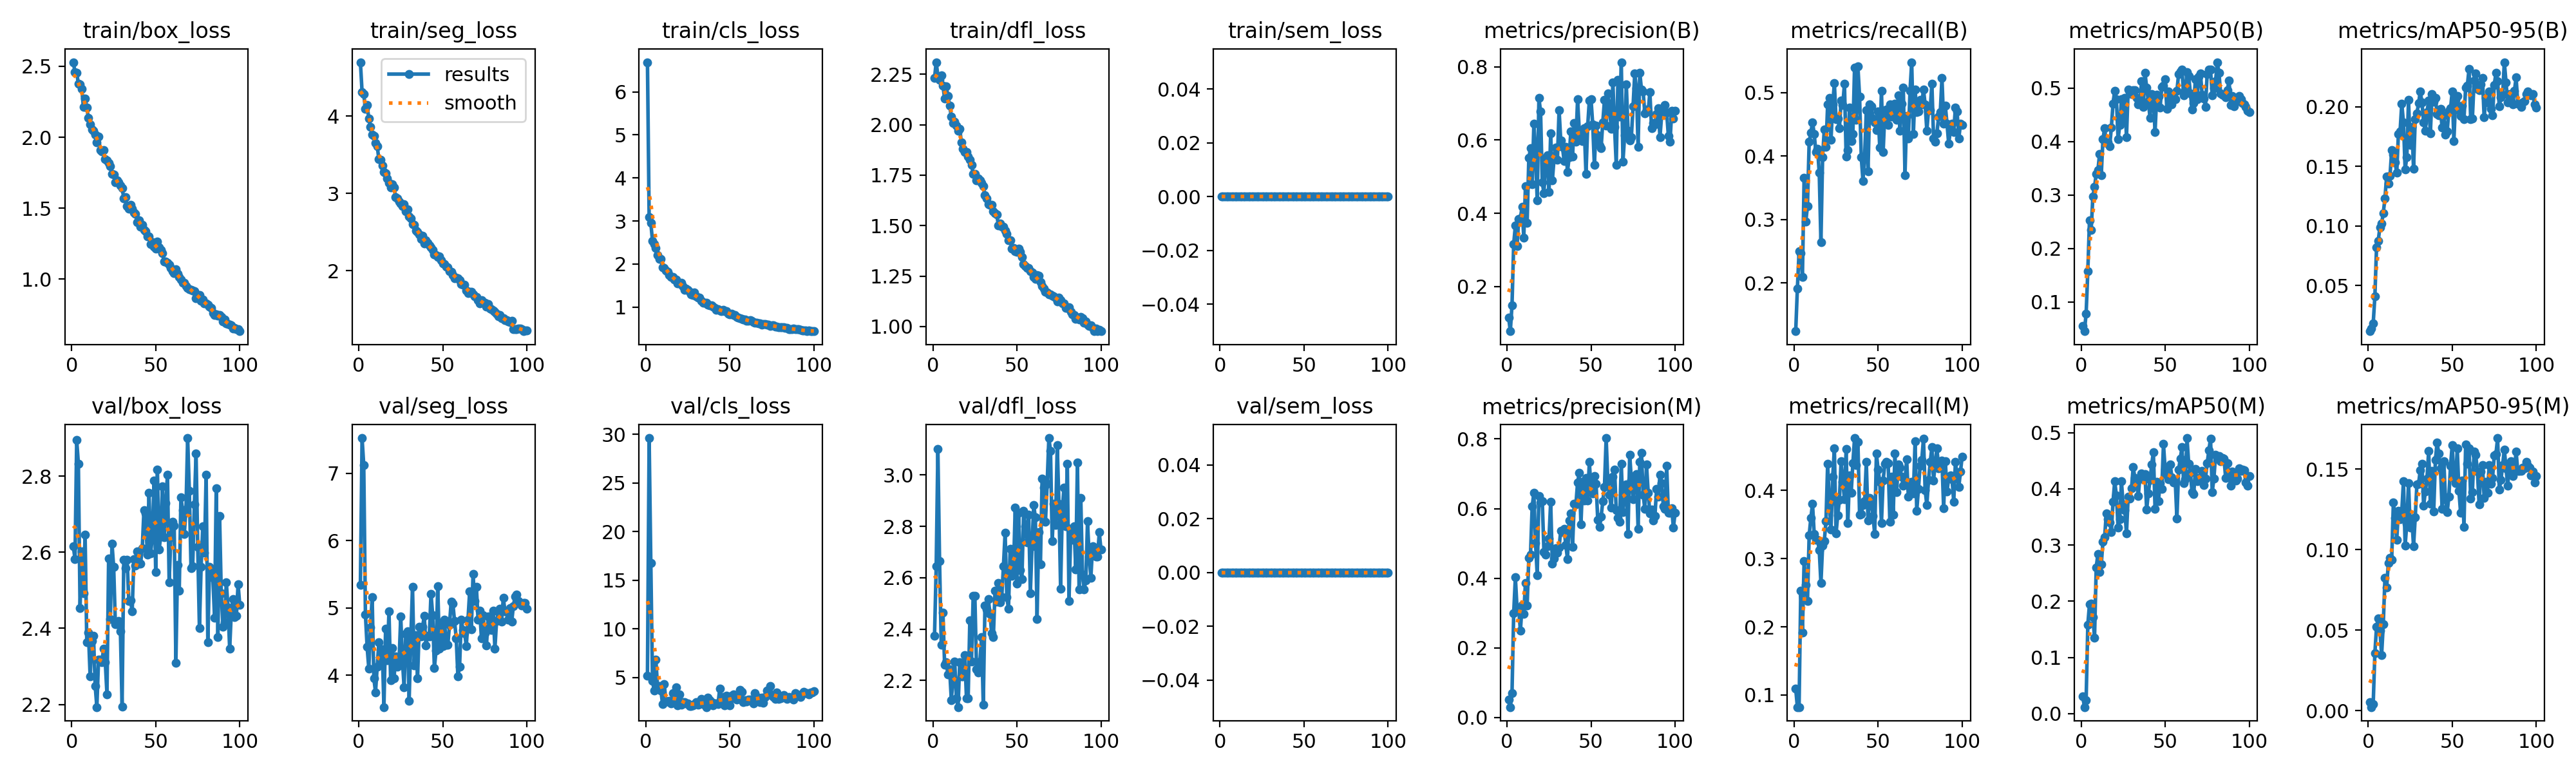

The data file committed next to this chart (first rows):
epoch, time, train/box_loss, train/seg_loss, train/cls_loss, train/dfl_loss, train/sem_loss, metrics/precision(B), metrics/recall(B), metrics/mAP50(B), metrics/mAP50-95(B), metrics/precision(M), metrics/recall(M), metrics/mAP50(M), metrics/mAP50-95(M), val/box_loss, val/seg_loss, val/cls_loss, val/dfl_loss, val/sem_loss, lr/pg0, lr/pg1, lr/pg2
1, 27.05, 2.528, 4.697, 6.687, 2.231, 0, 0.1145, 0.1238, 0.05578, 0.01155, 0.0515, 0.1091, 0.03089, 0.0052, 2.615, 5.346, 5.18, 2.374, 0, 0.0005459, 0.0005459, 0.0005459
2, 50.55, 2.457, 4.314, 3.095, 2.31, 0, 0.07746, 0.1914, 0.04552, 0.01369, 0.02962, 0.0823, 0.01172, 0.00216, 2.583, 7.523, 29.62, 2.644, 0, 0.001091, 0.001091, 0.001091
3, 73.47, 2.454, 4.283, 2.955, 2.241, 0, 0.1488, 0.2496, 0.07871, 0.01816, 0.06983, 0.0823, 0.02436, 0.00399, 2.895, 7.118, 16.77, 3.101, 0, 0.001624, 0.001624, 0.001624
4, 96.62, 2.378, 4.09, 2.537, 2.222, 0, 0.3155, 0.2465, 0.1574, 0.04066, 0.2994, 0.2527, 0.1585, 0.03582, 2.834, 4.9, 4.646, 2.664, 0, 0.001617, 0.001617, 0.001617
5, 119.9, 2.373, 4.145, 2.463, 2.245, 0, 0.3665, 0.2092, 0.2528, 0.08218, 0.4024, 0.1914, 0.195, 0.05211, 2.453, 4.423, 3.642, 2.338, 0, 0.001601, 0.001601, 0.001601
6, 143.3, 2.342, 3.969, 2.368, 2.195, 0, 0.3098, 0.366, 0.2349, 0.08758, 0.3124, 0.2962, 0.1965, 0.05726, 2.603, 4.104, 6.796, 2.465, 0, 0.001584, 0.001584, 0.001584
7, 166, 2.212, 3.861, 2.214, 2.129, 0, 0.3839, 0.297, 0.2974, 0.09894, 0.3101, 0.2615, 0.1713, 0.04979, 2.492, 4.716, 4.093, 2.261, 0, 0.001568, 0.001568, 0.001568
8, 189.3, 2.271, 3.763, 2.125, 2.189, 0, 0.3867, 0.3206, 0.315, 0.1018, 0.2489, 0.2378, 0.1353, 0.0345, 2.647, 5.161, 4.114, 2.271, 0, 0.001551, 0.001551, 0.001551
9, 212.4, 2.208, 3.741, 2.112, 2.141, 0, 0.4184, 0.422, 0.3398, 0.1109, 0.3234, 0.3338, 0.2606, 0.0537, 2.364, 3.959, 3.621, 2.224, 0, 0.001535, 0.001535, 0.001535
10, 236.1, 2.134, 3.648, 1.93, 2.094, 0, 0.3332, 0.4367, 0.3466, 0.1233, 0.2975, 0.3595, 0.2842, 0.08266, 2.389, 3.748, 2.247, 2.243, 0, 0.001518, 0.001518, 0.001518
11, 259.6, 2.093, 3.612, 1.908, 2.039, 0, 0.4741, 0.4532, 0.3769, 0.1416, 0.3871, 0.3804, 0.2523, 0.07667, 2.274, 4.133, 4.278, 2.124, 0, 0.001502, 0.001502, 0.001502
12, 282.7, 2.056, 3.442, 1.851, 2.008, 0, 0.3741, 0.4348, 0.3375, 0.1356, 0.3219, 0.3362, 0.2655, 0.09152, 2.366, 4.495, 2.539, 2.205, 0, 0.001485, 0.001485, 0.001485
13, 305.6, 2.046, 3.433, 1.816, 2.013, 0, 0.5509, 0.4061, 0.4041, 0.142, 0.4593, 0.328, 0.3064, 0.09506, 2.38, 4.195, 2.505, 2.274, 0, 0.001469, 0.001469, 0.001469
14, 328.8, 2.02, 3.362, 1.744, 1.996, 0, 0.5774, 0.4111, 0.4253, 0.1633, 0.4681, 0.328, 0.3141, 0.09362, 2.249, 4.39, 2.611, 2.13, 0, 0.001452, 0.001452, 0.001452
15, 351.8, 1.965, 3.278, 1.701, 1.969, 0, 0.4789, 0.3735, 0.3971, 0.1595, 0.6063, 0.3126, 0.3566, 0.1293, 2.193, 3.529, 2.334, 2.096, 0, 0.001436, 0.001436, 0.001436
16, 374.7, 2.003, 3.258, 1.706, 1.98, 0, 0.6452, 0.2639, 0.3988, 0.1534, 0.6452, 0.2639, 0.3462, 0.1199, 2.319, 4.697, 3.364, 2.27, 0, 0.001419, 0.001419, 0.001419
17, 397.7, 1.909, 3.19, 1.637, 1.911, 0, 0.5641, 0.3983, 0.391, 0.1445, 0.5004, 0.3191, 0.3403, 0.1062, 2.318, 4.228, 2.483, 2.214, 0, 0.001403, 0.001403, 0.001403
18, 420.7, 1.9, 3.138, 1.644, 1.881, 0, 0.4344, 0.4418, 0.4262, 0.1772, 0.4089, 0.3258, 0.3235, 0.1241, 2.312, 4.955, 3.976, 2.215, 0, 0.001386, 0.001386, 0.001386
19, 443.5, 1.907, 3.077, 1.555, 1.866, 0, 0.7146, 0.4142, 0.4711, 0.1793, 0.6368, 0.3548, 0.3772, 0.119, 2.347, 3.925, 2.12, 2.298, 0, 0.00137, 0.00137, 0.00137
20, 466.6, 1.845, 3.116, 1.55, 1.863, 0, 0.6779, 0.4812, 0.4957, 0.2027, 0.617, 0.4392, 0.4136, 0.1236, 2.312, 4.41, 3.224, 2.132, 0, 0.001353, 0.001353, 0.001353
21, 489.5, 1.838, 3.079, 1.568, 1.843, 0, 0.4847, 0.4915, 0.4799, 0.1868, 0.6222, 0.3816, 0.3886, 0.1425, 2.227, 3.958, 2.211, 2.131, 0, 0.001337, 0.001337, 0.001337
22, 512.5, 1.821, 2.949, 1.489, 1.825, 0, 0.4543, 0.4259, 0.4044, 0.1474, 0.4751, 0.3428, 0.3314, 0.1027, 2.585, 4.283, 2.463, 2.433, 0, 0.00132, 0.00132, 0.00132
23, 535.3, 1.796, 2.938, 1.404, 1.802, 0, 0.5522, 0.4814, 0.4315, 0.1575, 0.4676, 0.42, 0.3462, 0.1161, 2.424, 4.129, 2.453, 2.272, 0, 0.001304, 0.001304, 0.001304
24, 558.1, 1.741, 2.896, 1.431, 1.755, 0, 0.5584, 0.5144, 0.4794, 0.2057, 0.4916, 0.4616, 0.4135, 0.1414, 2.623, 4.206, 2.291, 2.53, 0, 0.001287, 0.001287, 0.001287
25, 581.2, 1.736, 2.865, 1.395, 1.754, 0, 0.4574, 0.4577, 0.4403, 0.1679, 0.5138, 0.337, 0.3722, 0.1137, 2.561, 4.875, 2.313, 2.528, 0, 0.001271, 0.001271, 0.001271
26, 604, 1.681, 2.834, 1.356, 1.723, 0, 0.6181, 0.4588, 0.4814, 0.1831, 0.6199, 0.3637, 0.3622, 0.1193, 2.411, 4.22, 2.062, 2.243, 0, 0.001254, 0.001254, 0.001254
27, 626.8, 1.696, 2.86, 1.302, 1.735, 0, 0.4903, 0.4434, 0.4084, 0.148, 0.4413, 0.3863, 0.3206, 0.102, 2.411, 3.826, 2.066, 2.231, 0, 0.001238, 0.001238, 0.001238
28, 649.6, 1.685, 2.768, 1.281, 1.725, 0, 0.5481, 0.487, 0.4977, 0.1895, 0.4574, 0.4429, 0.3861, 0.12, 2.419, 4.615, 2.133, 2.273, 0, 0.001221, 0.001221, 0.001221
29, 672.5, 1.659, 2.796, 1.334, 1.712, 0, 0.5806, 0.4802, 0.4922, 0.1945, 0.486, 0.413, 0.3824, 0.1406, 2.392, 4.656, 2.26, 2.368, 0, 0.001205, 0.001205, 0.001205
30, 695.3, 1.642, 2.701, 1.249, 1.695, 0, 0.5455, 0.5141, 0.4885, 0.2028, 0.4726, 0.3874, 0.4016, 0.1409, 2.195, 3.625, 2.481, 2.105, 0, 0.001188, 0.001188, 0.001188
31, 718.1, 1.571, 2.679, 1.224, 1.652, 0, 0.6823, 0.3991, 0.4961, 0.213, 0.4883, 0.4608, 0.4389, 0.1495, 2.58, 4.557, 2.212, 2.493, 0, 0.001172, 0.001172, 0.001172
32, 741, 1.577, 2.605, 1.224, 1.633, 0, 0.5988, 0.4092, 0.4968, 0.2037, 0.5369, 0.3517, 0.419, 0.1532, 2.559, 5.317, 2.257, 2.477, 0, 0.001155, 0.001155, 0.001155
33, 763.9, 1.516, 2.597, 1.151, 1.606, 0, 0.581, 0.4763, 0.4813, 0.187, 0.5326, 0.422, 0.4151, 0.1272, 2.581, 4.15, 2.784, 2.516, 0, 0.001139, 0.001139, 0.001139
34, 787, 1.496, 2.522, 1.099, 1.602, 0, 0.5432, 0.4231, 0.4694, 0.18, 0.5413, 0.3963, 0.387, 0.1361, 2.472, 4.597, 2.235, 2.459, 0, 0.001122, 0.001122, 0.001122
35, 810.3, 1.522, 2.498, 1.098, 1.602, 0, 0.581, 0.4348, 0.4768, 0.1957, 0.495, 0.4398, 0.4207, 0.1441, 2.473, 3.953, 2.17, 2.384, 0, 0.001106, 0.001106, 0.001106
36, 833.5, 1.495, 2.471, 1.099, 1.57, 0, 0.5135, 0.5389, 0.5129, 0.2051, 0.4555, 0.4768, 0.4278, 0.1616, 2.445, 4.725, 1.944, 2.37, 0, 0.001089, 0.001089, 0.001089
37, 856.6, 1.47, 2.412, 1.06, 1.561, 0, 0.5537, 0.4567, 0.4653, 0.1774, 0.5665, 0.4367, 0.4172, 0.1285, 2.583, 4.58, 2.92, 2.548, 0, 0.001073, 0.001073, 0.001073
38, 879.8, 1.461, 2.451, 1.046, 1.556, 0, 0.6245, 0.5408, 0.5293, 0.2104, 0.5859, 0.4713, 0.4267, 0.1491, 2.565, 4.724, 2.621, 2.507, 0, 0.001056, 0.001056, 0.001056
39, 902.8, 1.402, 2.351, 1.037, 1.5, 0, 0.5545, 0.493, 0.501, 0.2039, 0.4895, 0.3645, 0.3634, 0.1237, 2.602, 4.881, 2.484, 2.58, 0, 0.00104, 0.00104, 0.00104
40, 925.9, 1.416, 2.389, 1.013, 1.511, 0, 0.6471, 0.3983, 0.4754, 0.2075, 0.6133, 0.3657, 0.3924, 0.1558, 2.569, 4.439, 2.134, 2.504, 0, 0.001023, 0.001023, 0.001023
41, 949.1, 1.369, 2.358, 0.9769, 1.496, 0, 0.5956, 0.3606, 0.4448, 0.1941, 0.6117, 0.3785, 0.416, 0.1666, 2.57, 4.592, 2.31, 2.525, 0, 0.001007, 0.001007, 0.001007
42, 972.2, 1.381, 2.326, 0.9317, 1.493, 0, 0.7109, 0.3991, 0.4887, 0.1927, 0.6746, 0.3843, 0.4434, 0.1597, 2.61, 4.581, 2.339, 2.645, 0, 0.0009904, 0.0009904, 0.0009904
43, 995.2, 1.347, 2.3, 0.9449, 1.476, 0, 0.6272, 0.4723, 0.4788, 0.198, 0.7023, 0.4418, 0.4657, 0.1507, 2.711, 5.214, 2.271, 2.776, 0, 0.0009739, 0.0009739, 0.0009739
44, 1018, 1.337, 2.267, 0.9287, 1.459, 0, 0.6058, 0.3756, 0.418, 0.1823, 0.5541, 0.3563, 0.3645, 0.1255, 2.702, 4.896, 3.866, 2.525, 0, 0.0009574, 0.0009574, 0.0009574
45, 1041, 1.302, 2.214, 0.9106, 1.428, 0, 0.5972, 0.4814, 0.4874, 0.1928, 0.6761, 0.3894, 0.4131, 0.1551, 2.594, 4.11, 2.495, 2.479, 0, 0.0009409, 0.0009409, 0.0009409
46, 1064, 1.303, 2.202, 0.9297, 1.427, 0, 0.6328, 0.4783, 0.4841, 0.1764, 0.6234, 0.3855, 0.3777, 0.1312, 2.757, 4.368, 2.998, 2.712, 0, 0.0009244, 0.0009244, 0.0009244
47, 1087, 1.247, 2.178, 0.9022, 1.384, 0, 0.5068, 0.459, 0.4636, 0.1793, 0.6873, 0.3624, 0.4108, 0.1233, 2.598, 5.323, 2.102, 2.606, 0, 0.0009078, 0.0009078, 0.0009078
48, 1110, 1.26, 2.189, 0.9014, 1.389, 0, 0.6371, 0.4533, 0.5019, 0.1967, 0.6232, 0.3358, 0.4004, 0.1327, 2.64, 4.395, 3.096, 2.628, 0, 0.0008913, 0.0008913, 0.0008913
49, 1133, 1.23, 2.137, 0.8486, 1.374, 0, 0.7088, 0.4409, 0.5048, 0.1985, 0.7336, 0.4546, 0.4799, 0.152, 2.789, 4.779, 2.443, 2.873, 0, 0.0008748, 0.0008748, 0.0008748
50, 1155, 1.216, 2.095, 0.8249, 1.369, 0, 0.7117, 0.4698, 0.5173, 0.2127, 0.6566, 0.4309, 0.4349, 0.1649, 2.548, 4.437, 2.106, 2.576, 0, 0.0008583, 0.0008583, 0.0008583
51, 1179, 1.265, 2.087, 0.8396, 1.386, 0, 0.6437, 0.413, 0.4613, 0.1714, 0.6437, 0.413, 0.4242, 0.1447, 2.818, 4.823, 3.107, 2.852, 0, 0.0008418, 0.0008418, 0.0008418
52, 1202, 1.226, 2.05, 0.8105, 1.368, 0, 0.5313, 0.5031, 0.4933, 0.2055, 0.6938, 0.3517, 0.4172, 0.1412, 2.607, 4.45, 3.253, 2.629, 0, 0.0008253, 0.0008253, 0.0008253
53, 1224, 1.208, 2.04, 0.8143, 1.344, 0, 0.6395, 0.4061, 0.4694, 0.2092, 0.6714, 0.415, 0.4436, 0.1629, 2.642, 4.449, 2.878, 2.595, 0, 0.0008088, 0.0008088, 0.0008088
54, 1247, 1.183, 1.992, 0.7663, 1.309, 0, 0.6131, 0.468, 0.4703, 0.1973, 0.5683, 0.4388, 0.4207, 0.1364, 2.773, 4.753, 2.735, 2.86, 0, 0.0007923, 0.0007923, 0.0007923
55, 1270, 1.126, 1.982, 0.7611, 1.299, 0, 0.585, 0.4734, 0.483, 0.1924, 0.5467, 0.4418, 0.4119, 0.1228, 2.64, 5.092, 2.88, 2.8, 0, 0.0007758, 0.0007758, 0.0007758
56, 1293, 1.126, 1.94, 0.7353, 1.291, 0, 0.5788, 0.4488, 0.4798, 0.201, 0.5767, 0.4398, 0.4147, 0.1431, 2.729, 5.066, 3.71, 2.737, 0, 0.0007593, 0.0007593, 0.0007593
57, 1316, 1.113, 1.903, 0.7315, 1.289, 0, 0.6487, 0.4815, 0.4949, 0.1897, 0.6206, 0.3537, 0.3469, 0.1141, 2.805, 4.807, 3.506, 2.845, 0, 0.0007428, 0.0007428, 0.0007428
58, 1339, 1.103, 1.912, 0.7175, 1.274, 0, 0.7093, 0.4616, 0.5262, 0.2162, 0.663, 0.42, 0.4338, 0.1655, 2.522, 4.553, 2.43, 2.54, 0, 0.0007263, 0.0007263, 0.0007263
59, 1362, 1.08, 1.905, 0.7132, 1.269, 0, 0.6401, 0.4724, 0.531, 0.2175, 0.8026, 0.3642, 0.4539, 0.1532, 2.64, 3.982, 2.664, 2.721, 0, 0.0007098, 0.0007098, 0.0007098
60, 1385, 1.056, 1.877, 0.6869, 1.246, 0, 0.7275, 0.4826, 0.5351, 0.2318, 0.6788, 0.4546, 0.4742, 0.163, 2.68, 4.13, 2.509, 2.882, 0, 0.0006933, 0.0006933, 0.0006933
... 40 more rows
